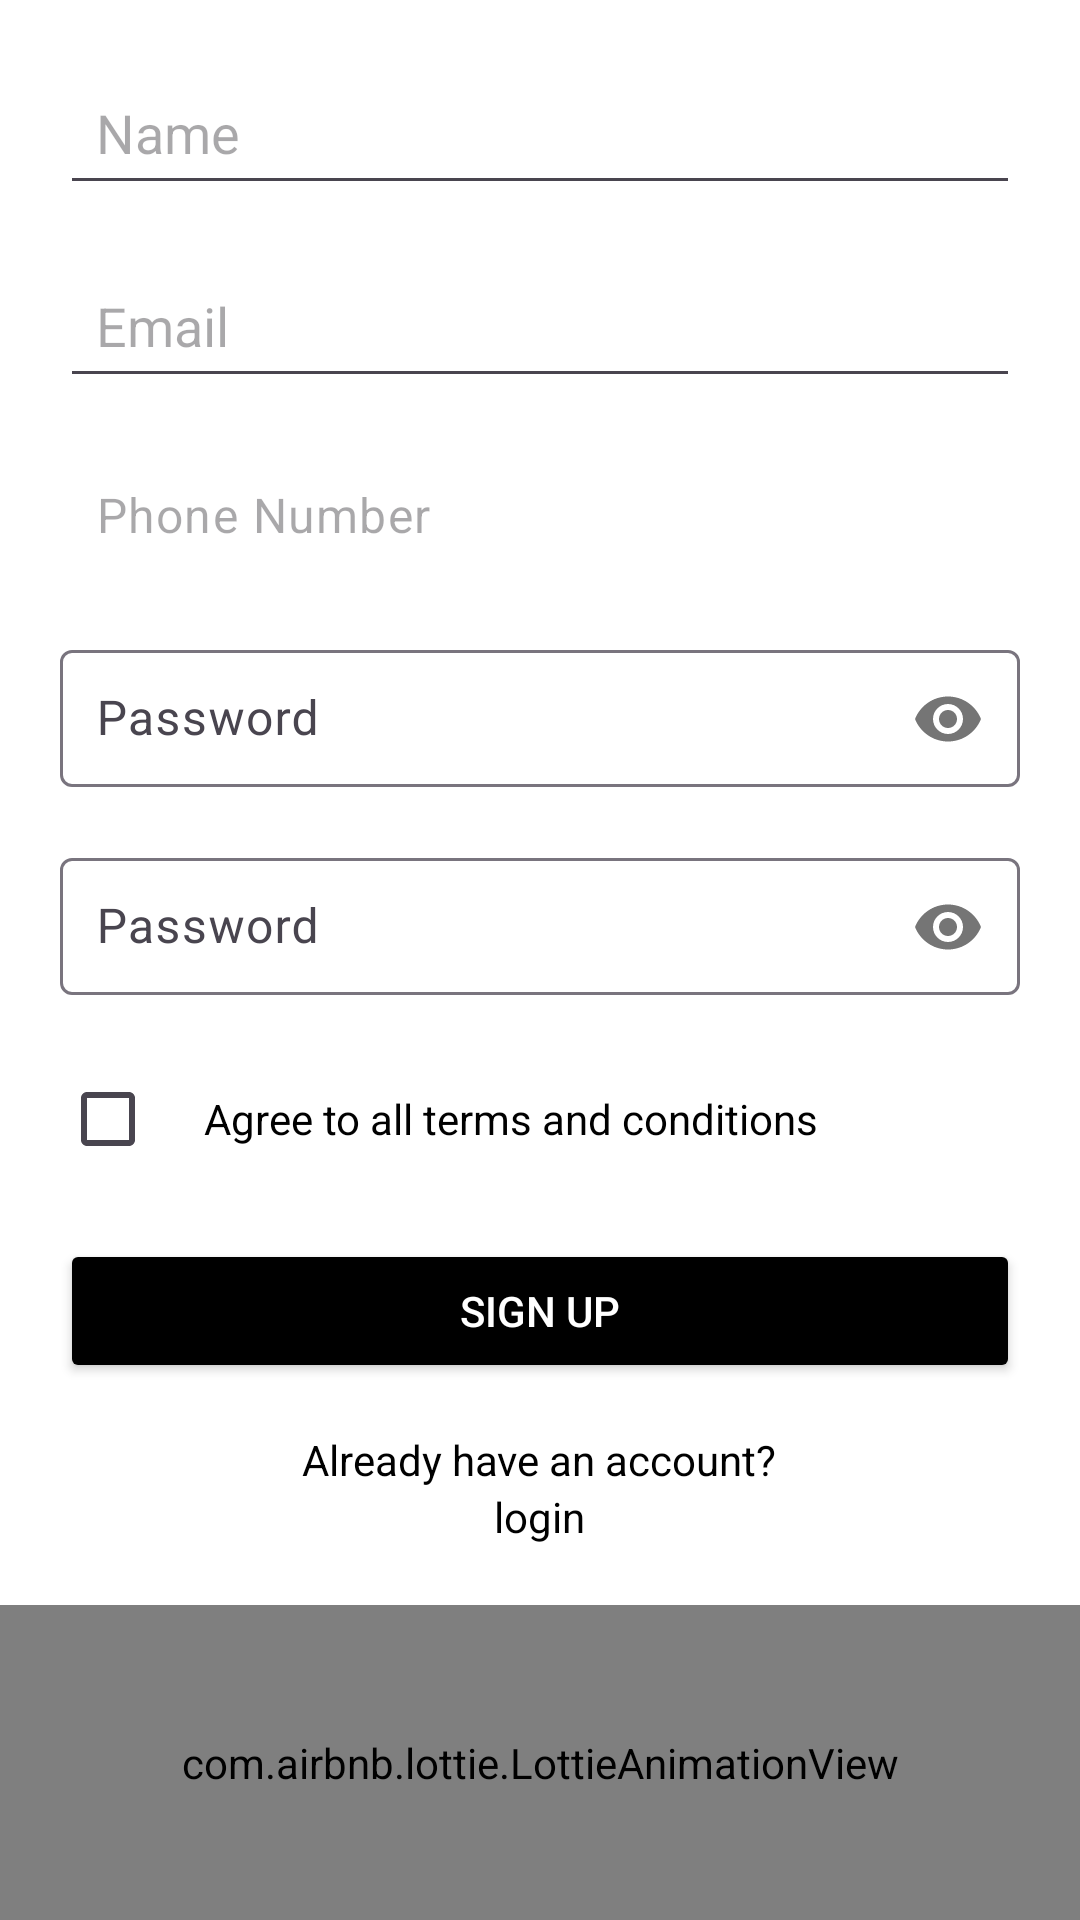

This screen was rendered from an Android layout file. Write that file and the resources it references.
<!-- AndroidManifest.xml: application theme Theme.Uber -->
<!-- res/layout/activity_main.xml -->
<?xml version="1.0" encoding="utf-8"?>
<RelativeLayout xmlns:android="http://schemas.android.com/apk/res/android"
    xmlns:app="http://schemas.android.com/apk/res-auto"
    xmlns:tools="http://schemas.android.com/tools"
    android:layout_width="match_parent"
    android:layout_height="match_parent"
    tools:context=".MainActivity">

    
    <ImageView
        android:layout_width="match_parent"
        android:layout_height="match_parent"
        android:src="@color/white"
        android:scaleType="centerCrop" />

    
    <com.airbnb.lottie.LottieAnimationView

        android:id="@+id/animationView"
        android:layout_width="match_parent"
        android:layout_height="403dp"
        android:layout_below="@id/signUpForm"
        app:lottie_autoPlay="true"
        app:lottie_loop="true"
        app:lottie_rawRes="@raw/rider" />

    
    <LinearLayout
        android:id="@+id/signUpForm"
        android:layout_width="match_parent"
        android:layout_height="wrap_content"
        android:layout_marginStart="20dp"
        android:layout_marginTop="20dp"
        android:layout_marginEnd="20dp"
        android:layout_marginBottom="20dp"
        android:orientation="vertical">

        
        <EditText
            android:id="@+id/nameEditText"
            android:layout_width="match_parent"
            android:layout_height="wrap_content"
            android:layout_marginBottom="16dp"
            android:hint="Name"

            android:inputType="text"
            android:padding="12dp" />

        
        <EditText
            android:id="@+id/emailEditText"
            android:layout_width="match_parent"
            android:layout_height="wrap_content"
            android:layout_marginBottom="16dp"
            android:hint="Email"

            android:inputType="textEmailAddress"
            android:padding="12dp" />
        
        <com.google.android.material.textfield.TextInputLayout
            android:id="@+id/phoneInputLayout"
            android:layout_width="match_parent"
            android:layout_height="wrap_content"
            android:hint="Phone Number">

            <LinearLayout
                android:layout_width="match_parent"
                android:layout_height="wrap_content"
                android:orientation="horizontal">

                <ImageView
                    android:id="@+id/countryCodeIcon"
                    android:layout_width="wrap_content"
                    android:layout_height="wrap_content"
                    android:layout_gravity="center"
                    android:layout_marginBottom="5dp"
                    android:clickable="true"
                    android:contentDescription="Country Code Icon"
                    android:onClick="showCountryCodeDialog"
                    android:src="@drawable/baseline_arrow_drop_down_24" />

                <EditText

                    android:id="@+id/phoneEditText"
                    android:layout_width="0dp"
                    android:layout_height="wrap_content"
                    android:layout_marginBottom="16dp"
                    android:layout_weight="1"
                    android:hint="Phone Number"
                    android:inputType="number"
                    android:padding="12dp" />

            </LinearLayout>
        </com.google.android.material.textfield.TextInputLayout>


        
        <com.google.android.material.textfield.TextInputLayout
            android:id="@+id/passwordInputLayout"
            android:layout_width="match_parent"
            android:layout_height="wrap_content"
            android:hint="Password"
            app:passwordToggleEnabled="true"

            >

            <com.google.android.material.textfield.TextInputEditText
                android:id="@+id/passwordEditText"
                android:layout_width="match_parent"
                android:layout_height="wrap_content"
                android:layout_marginBottom="16dp"

                android:inputType="textPassword"
                android:padding="12dp" />
        </com.google.android.material.textfield.TextInputLayout>

        
        <com.google.android.material.textfield.TextInputLayout
            android:id="@+id/confirmpasswordInputLayout"
            android:layout_width="match_parent"
            android:layout_height="wrap_content"
            android:hint="Password"
            app:passwordToggleEnabled="true"

            >

            <com.google.android.material.textfield.TextInputEditText
                android:id="@+id/confirmpasswordEditText"
                android:layout_width="match_parent"
                android:layout_height="wrap_content"
                android:layout_marginBottom="16dp"

                android:inputType="textPassword"
                android:padding="12dp" />
        </com.google.android.material.textfield.TextInputLayout>

        
        <LinearLayout
            android:id="@+id/ll"
            android:layout_width="match_parent"
            android:layout_height="wrap_content"
            android:layout_marginBottom="16dp"
            android:orientation="horizontal">

            <CheckBox
                android:id="@+id/checkbox"
                android:layout_width="wrap_content"
                android:layout_height="wrap_content" />

            <TextView
                android:layout_width="wrap_content"
                android:layout_height="wrap_content"
                android:text="Agree to all terms and conditions"
                android:textColor="@color/black" />

        </LinearLayout>

        
        <Button
            android:id="@+id/signUpButton"
            android:layout_width="match_parent"
            android:layout_height="wrap_content"
            android:layout_marginBottom="16dp"
            android:backgroundTint="@color/black"
            android:text="Sign Up"

            android:textColor="@color/white" />

        
        <TextView

            android:layout_width="wrap_content"
            android:layout_height="wrap_content"
            android:layout_gravity="center"
            android:text="Already have an account?"
            android:textColor="@color/black" />
        <TextView
            android:id="@+id/logintextview"
            android:layout_width="wrap_content"
            android:layout_height="wrap_content"
            android:layout_gravity="center"
            android:text="login"
            android:textColor="@color/black" />
    </LinearLayout>

</RelativeLayout>
<!-- resources referenced by this layout -->
<resources>
  <style name="Theme.Uber" parent="Base.Theme.Uber" />
  <style name="Base.Theme.Uber" parent="Theme.Material3.DayNight.NoActionBar">
          
          
      </style>
  <!-- not gathered from this repository: default colours our renderer supplied (Android Studio template values) -->
  <color name="black">#FF000000</color>
  <color name="white">#FFFFFFFF</color>
</resources>
